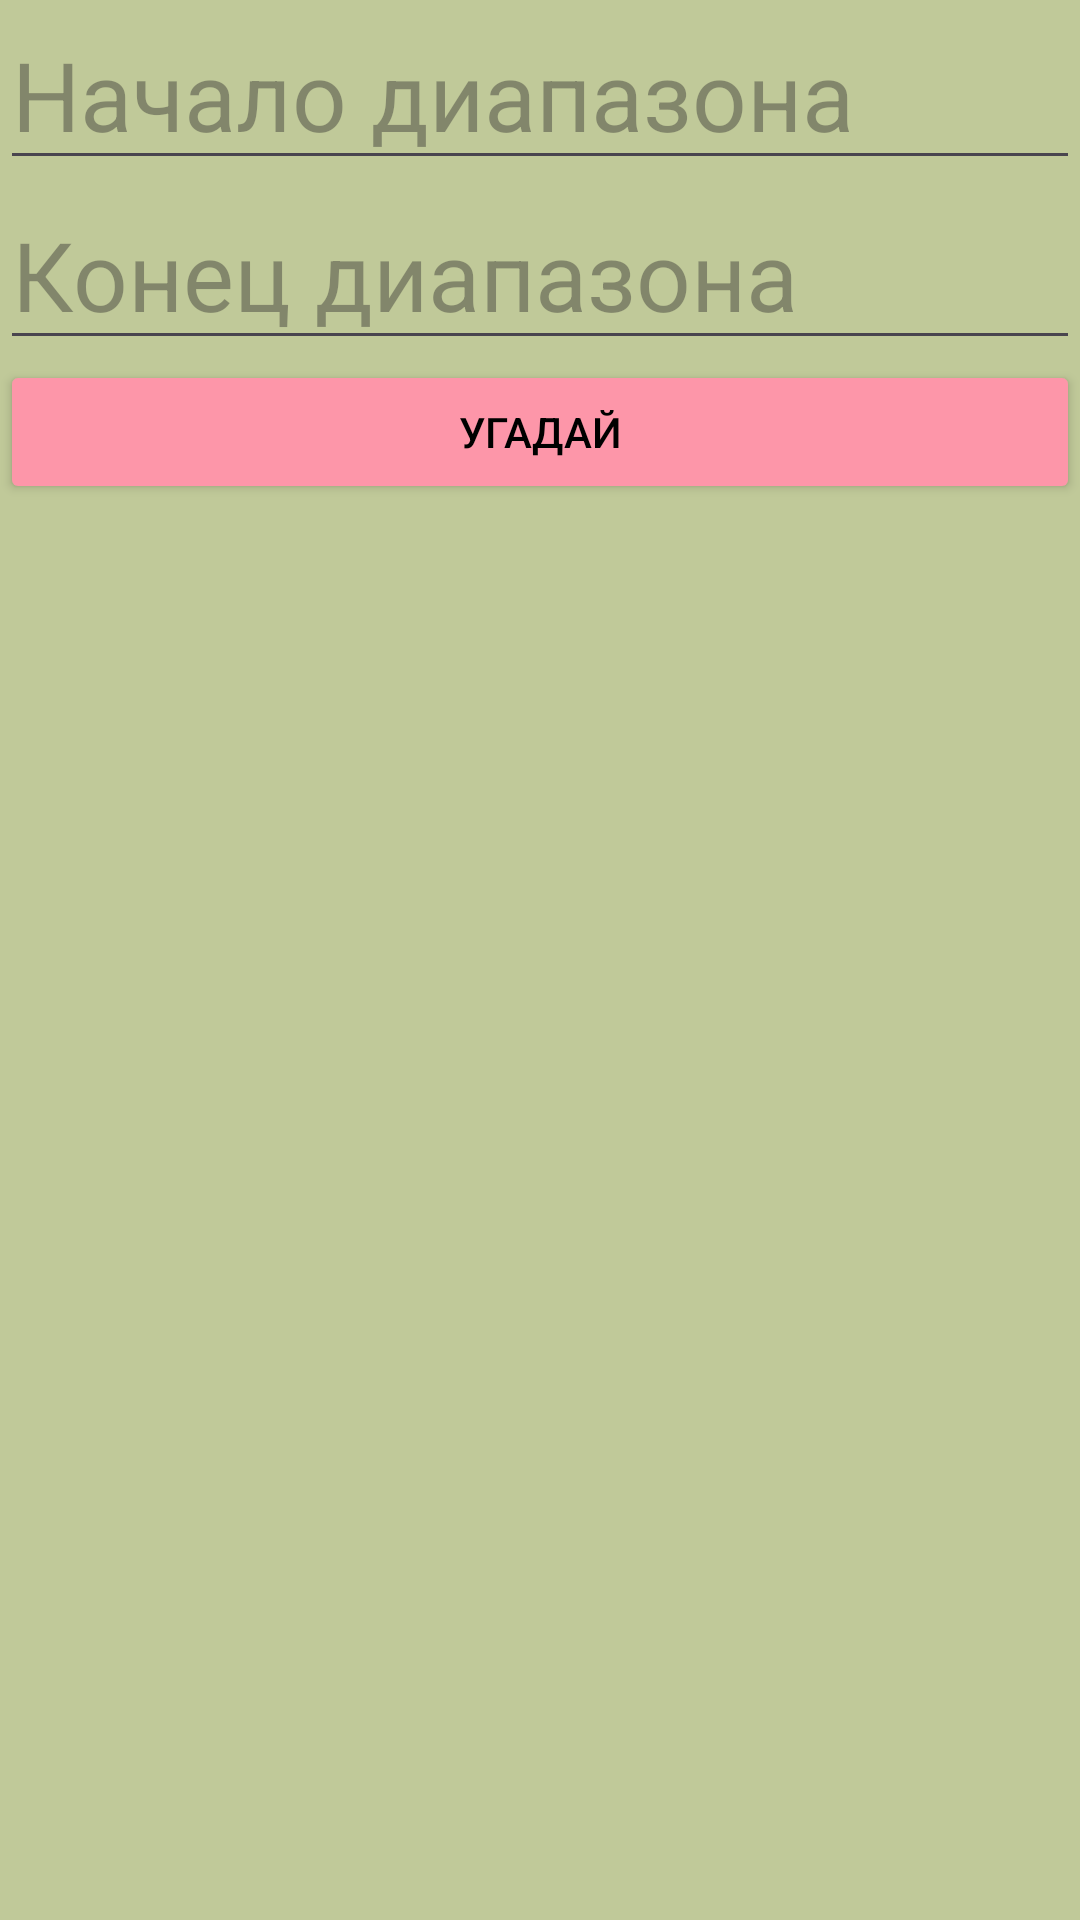

Layout XML and referenced resources for this Android screen:
<!-- AndroidManifest.xml: application theme Theme.GameGuessNumber -->
<!-- res/layout/activity_main.xml -->
<?xml version="1.0" encoding="utf-8"?>
<LinearLayout xmlns:android="http://schemas.android.com/apk/res/android"
    xmlns:app="http://schemas.android.com/apk/res-auto"
    xmlns:tools="http://schemas.android.com/tools"
    android:layout_width="match_parent"
    android:layout_height="match_parent"
    android:orientation="vertical"
    tools:context=".MainActivity"
    android:background="@color/background_color">

    <EditText
        android:id="@+id/begin"
        android:layout_width="match_parent"
        android:layout_height="wrap_content"
        android:inputType="number"
        android:textSize="32sp"
        android:hint="@string/beginOfrange"
        android:textColor="@color/black"
         />

    <EditText
        android:id="@+id/end"
        android:layout_width="match_parent"
        android:layout_height="wrap_content"
        android:inputType="number"
        android:textSize="32sp"
        android:hint="@string/endOfrange"
        android:textColor="@color/black"
        />

    <Button
        android:text="@string/guess"
        android:layout_width="match_parent"
        android:layout_height="wrap_content"
        android:onClick="onClick"
        android:backgroundTint="@color/button_color"
        android:textColor="@color/black"/>


</LinearLayout>
<!-- resources referenced by this layout -->
<resources>
  <color name="background_color">#C0C999</color>
  <color name="black">#FF000000</color>
  <color name="button_color">#FD96A9</color>
  <string name="beginOfrange">Начало диапазона</string>
  <string name="endOfrange">Конец диапазона</string>
  <string name="guess">Угадай</string>
  <style name="Theme.GameGuessNumber" parent="Base.Theme.GameGuessNumber" />
  <style name="Base.Theme.GameGuessNumber" parent="Theme.Material3.DayNight.NoActionBar">
          
          
      </style>
</resources>
